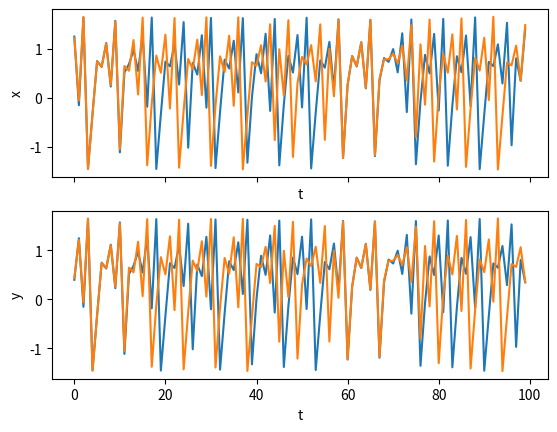
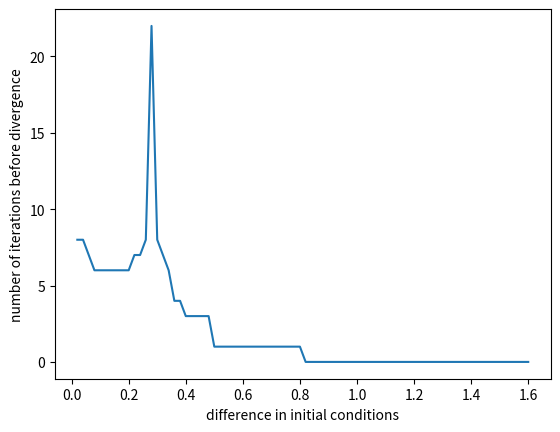

Recreate these plots in Python, in order.
import numpy as np
import matplotlib.pyplot as plt
from mpl_toolkits.mplot3d import Axes3D
import math

def F(x, y, rho, gamma):
    xd = rho - x*x + gamma*y
    yd = x
    return [xd, yd]


## plot 2D plots t vs x and t vs y
def plot_t_2x(t_axis, x1_axis, x2_axis, x3_axis, x4_axis):
    fig, axarr = plt.subplots(2, sharex=True)
    axarr[0].plot(t_axis, x1_axis)
    axarr[0].plot(t_axis, x2_axis)
    axarr[0].set_ylabel('x')
    axarr[0].set_xlabel('t')
    axarr[1].plot(t_axis, x3_axis)
    axarr[1].plot(t_axis, x4_axis)
    axarr[1].set_ylabel('y')
    axarr[1].set_xlabel('t')
    plt.show()
    

## plot 2D plot x vs y
def plot_x_y(x_axis, y_axis, x_label, y_label):
    fig = plt.figure()
    ax = fig.add_subplot(111)
    plt.plot(x_axis, y_axis)
    ax.set_xlabel(x_label)
    ax.set_ylabel(y_label)
    plt.show()


## it iterates and computes the next points
## it returns the result in arr
def dynamic_iter(F, rho, gamma, x0, y0, t_max):
    arr = np.zeros([t_max, 2])
    for i in range(t_max):
        [xd, yd] = F(x0, y0, rho, gamma)
        arr[i,0] = xd
        arr[i,1] = yd
        x0 = xd
        y0 = yd
    return arr

## compute the manhattan distance of two points
def distance(x1, y1, x2, y2):
    return abs(x2 - x1) + abs(y2 - y1)


## 6. Sensitivity to Initial Conditions

## First part

t_max = 100
rho = 1.29
gamma = 0.3
x0 = 0.4
y0 = 0.4
map1 = dynamic_iter(F, rho, gamma, x0, y0, t_max)
x0 = 0.44
y0 = 0.4
map2 = dynamic_iter(F, rho, gamma, x0, y0, t_max)
## plot the result
plot_t_2x(np.arange(t_max), map1[:,0], map2[:,0], map1[:,1], map2[:,1])


## Second part

t_max = 100
rho = 1.29
gamma = 0.3
x0 = 0.01
y0 = 0.01
map1 = dynamic_iter(F, rho, gamma, x0, y0, t_max)
## if the distance of two points are more than epsilon, 
## we consider it divergence
epsilon = 0.05
iteration = 80
x1 = x0
y1 = y0
res = np.zeros([iteration, 2])
for i in range(iteration):
    x1 += 0.01
    y1 += 0.01
    dis = distance(x0, y0, x1, y1)
    map2 = dynamic_iter(F, rho, gamma, x1, y1, t_max)
    count = 0 ## number of iterations that trajectories are not divergent
    ## count util divergence happens
    for index in range(t_max):
        if (abs(map1[index,0] - map2[index,0]) > epsilon):
            break
        count += 1
    res[i, 0] = dis
    res[i, 1] = count

## plot the result
plot_x_y(res[:, 0], res[:, 1] , "difference in initial conditions", "number of iterations before divergence")

